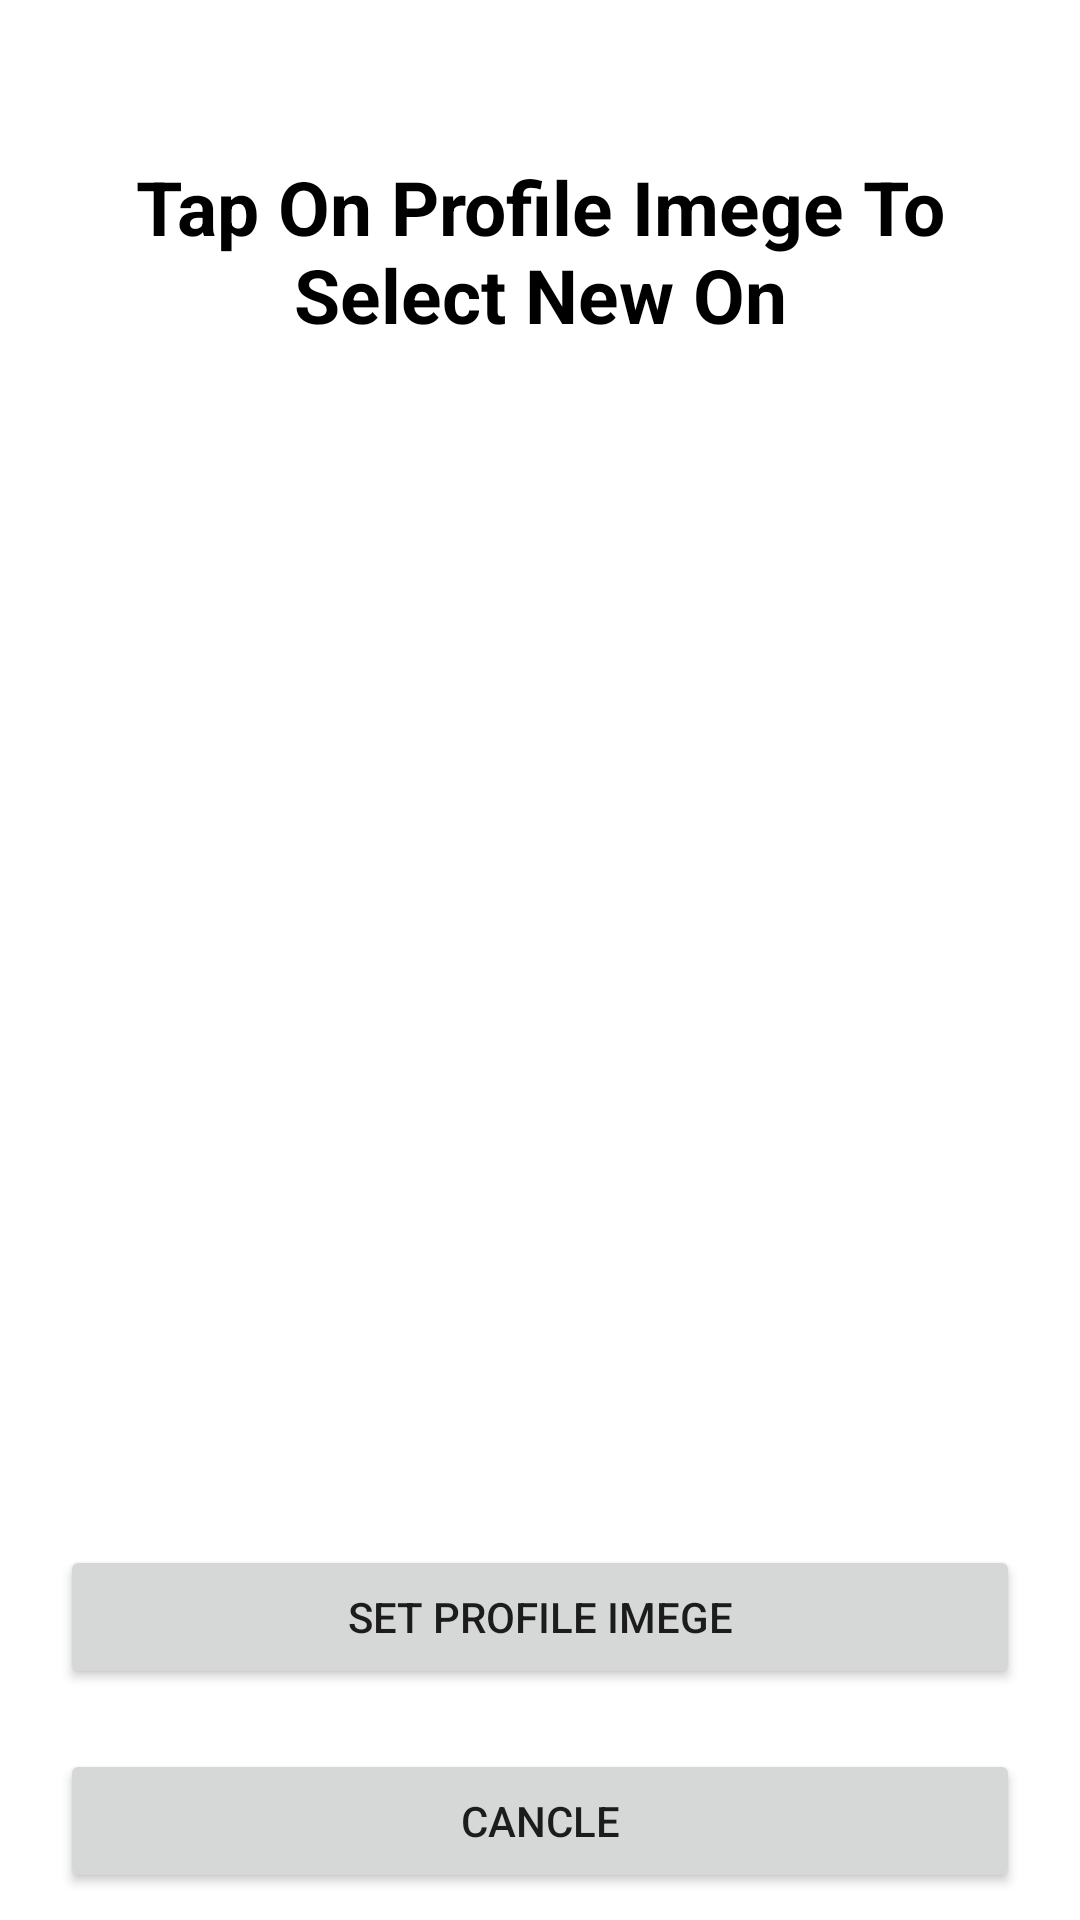

Layout XML and referenced resources for this Android screen:
<!-- AndroidManifest.xml: application theme Theme.ShareThoughts -->
<!-- res/layout/activity_change_profile.xml -->
<?xml version="1.0" encoding="utf-8"?>
<androidx.constraintlayout.widget.ConstraintLayout xmlns:android="http://schemas.android.com/apk/res/android"
    xmlns:app="http://schemas.android.com/apk/res-auto"
    xmlns:tools="http://schemas.android.com/tools"
    android:layout_width="match_parent"
    android:layout_height="match_parent"
    tools:context=".Activitys.ChangeProfileActivity">

    <TextView
        android:layout_width="0dp"
        android:layout_height="wrap_content"
        android:layout_marginBottom="20dp"
        android:layout_marginHorizontal="10dp"
        android:gravity="center"
        android:padding="10dp"
        android:text="Tap On Profile Imege To Select New On"
        android:textSize="25sp"
        android:textStyle="bold"
        app:layout_constraintBottom_toTopOf="@+id/profileImg"
        app:layout_constraintStart_toStartOf="parent"
        app:layout_constraintEnd_toEndOf="parent"
        android:textColor="@color/black"
        android:background="@drawable/border"/>


    <ImageView
        android:id="@+id/profileImg"
        android:layout_width="0dp"
        android:layout_height="350dp"
        android:layout_margin="20dp"
        android:background="@drawable/border"
        app:layout_constraintBottom_toBottomOf="parent"
        app:layout_constraintEnd_toEndOf="parent"
        app:layout_constraintStart_toStartOf="parent"
        app:layout_constraintTop_toTopOf="parent"
        android:padding="10dp"/>


    <Button
        android:id="@+id/SetBtn"
        android:layout_width="0dp"
        android:layout_margin="20dp"
        android:text="Set Profile Imege"
        android:layout_height="wrap_content"
        app:layout_constraintEnd_toEndOf="parent"
        app:layout_constraintStart_toStartOf="parent"
        app:layout_constraintTop_toBottomOf="@+id/profileImg" />

    <Button
        android:id="@+id/CancleBtn"
        android:layout_width="0dp"
        android:layout_height="wrap_content"
        app:layout_constraintEnd_toEndOf="parent"
        android:layout_margin="20dp"
        android:text="Cancle"
        app:layout_constraintStart_toStartOf="parent"
        app:layout_constraintTop_toBottomOf="@+id/SetBtn" />

    <ProgressBar
        android:id="@+id/progressBar"
        android:layout_width="wrap_content"
        android:layout_height="wrap_content"
        app:layout_constraintBottom_toBottomOf="parent"
        app:layout_constraintEnd_toEndOf="parent"
        app:layout_constraintStart_toStartOf="parent"
        app:layout_constraintTop_toTopOf="parent"
        android:visibility="gone"/>


</androidx.constraintlayout.widget.ConstraintLayout>
<!-- resources referenced by this layout -->
<resources>
  <style name="Theme.ShareThoughts" parent="Theme.MaterialComponents.DayNight.NoActionBar">
          
          <item name="colorPrimary">@color/purple_500</item>
          <item name="colorPrimaryVariant">@color/purple_700</item>
          <item name="colorOnPrimary">@color/white</item>
          
          <item name="colorSecondary">@color/teal_200</item>
          <item name="colorSecondaryVariant">@color/teal_700</item>
          <item name="colorOnSecondary">@color/black</item>
          
          <item name="android:statusBarColor">?attr/colorPrimaryVariant</item>
          
      </style>
  <!-- not gathered from this repository: default colours our renderer supplied (Android Studio template values) -->
  <color name="purple_500">#FF6200EE</color>
  <color name="purple_700">#FF3700B3</color>
  <color name="teal_200">#FF03DAC5</color>
  <color name="teal_700">#FF018786</color>
  <color name="black">#FF000000</color>
  <color name="white">#FFFFFFFF</color>
</resources>
